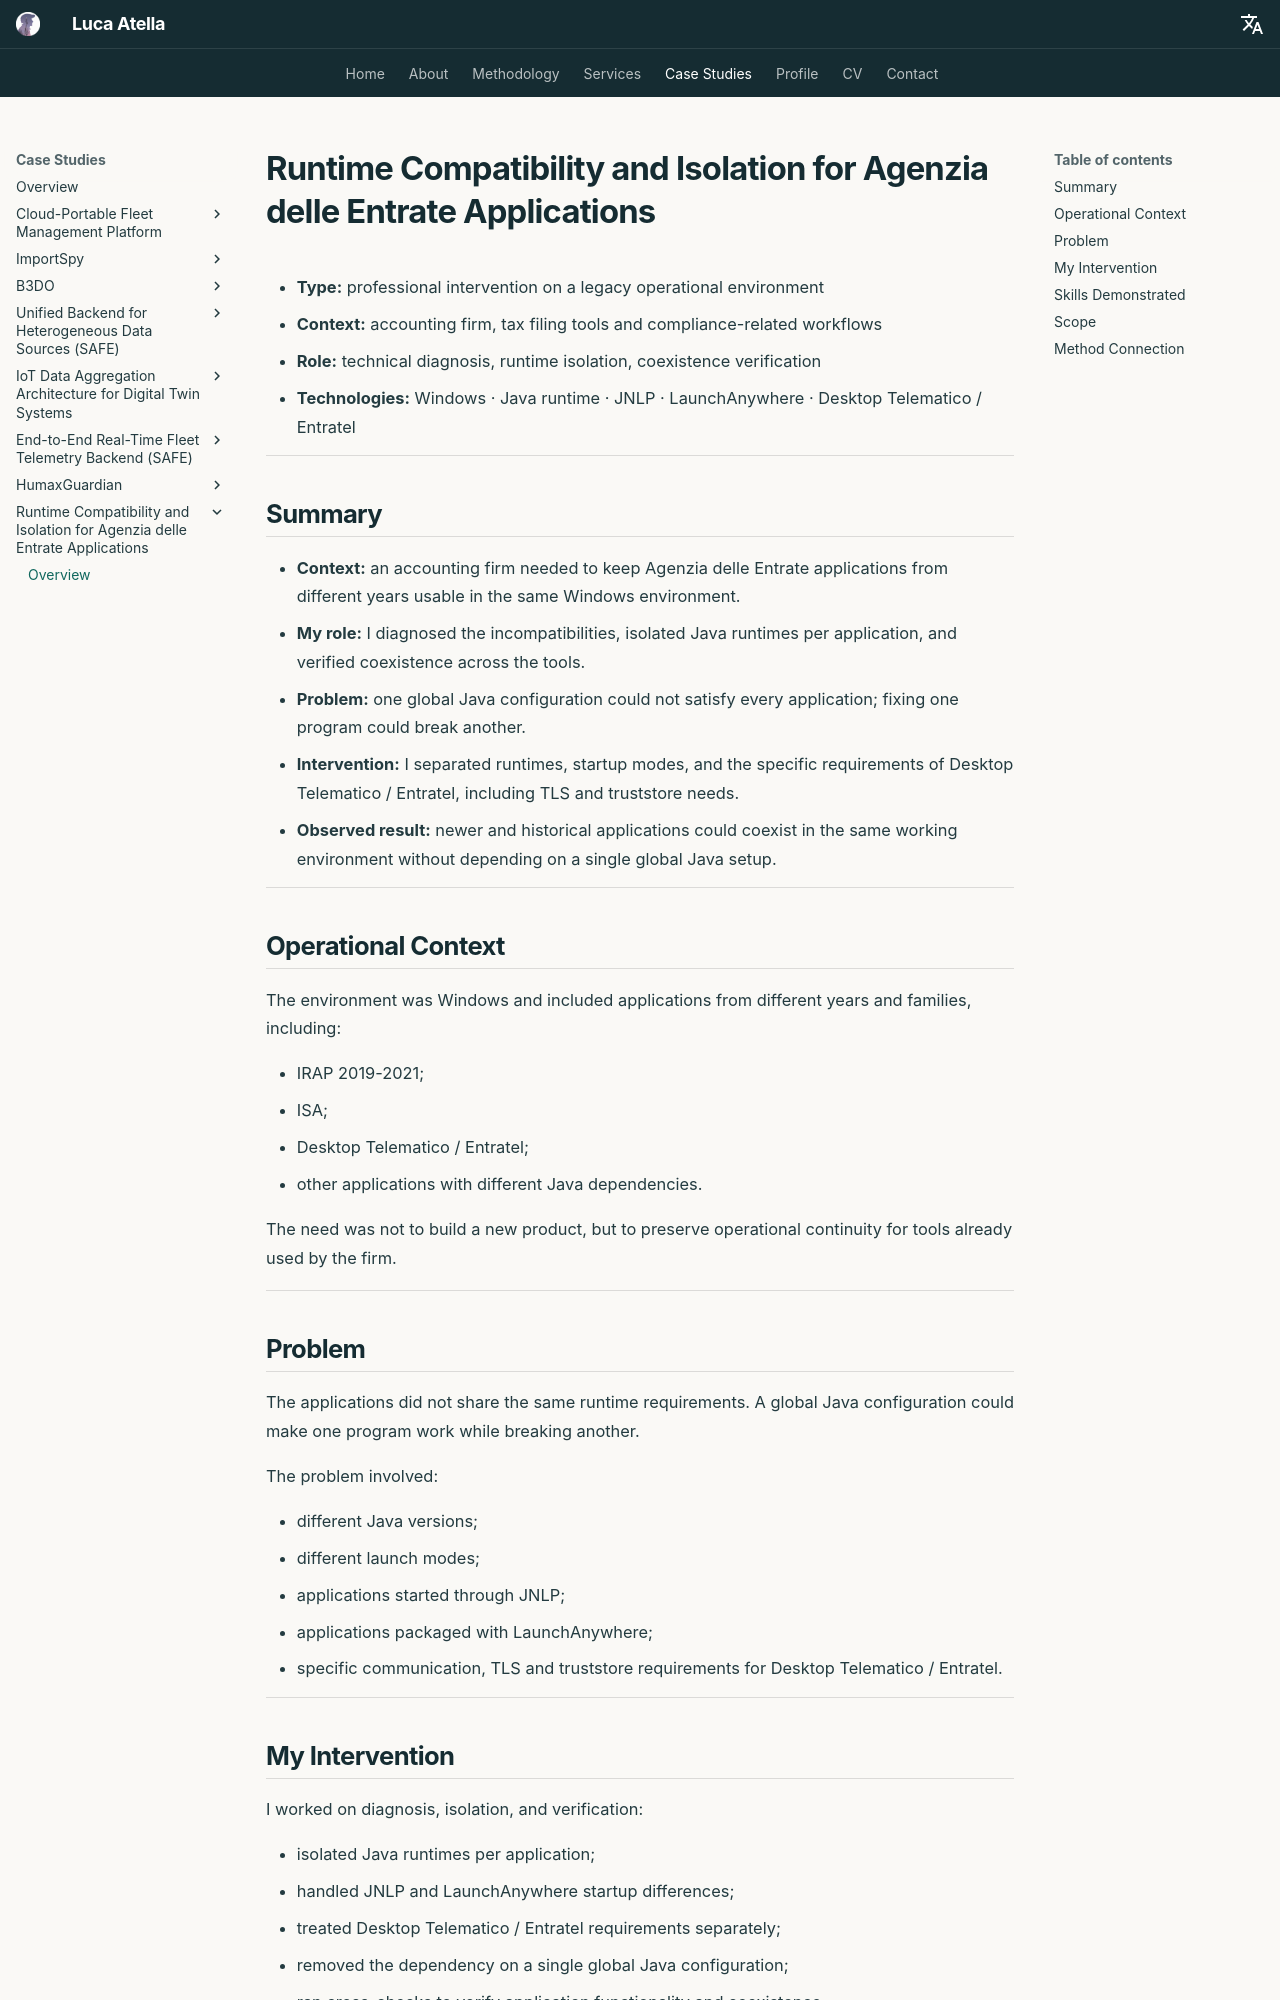

repository: atellaluca/atellaluca · page: case-studies/agenzia-entrate-runtime-isolation/index.html · generator: mkdocs

---
title: "Runtime Compatibility for Italian Tax Applications | Case Study"
description: "Professional intervention by Luca Atella on Java runtime isolation and compatibility for Agenzia delle Entrate desktop applications in an accounting firm."
image: "assets/luca-atella-software-architect-backend-platform-engineer.png"
image_alt: "Case study on runtime isolation and legacy application compatibility"
schema_type: "TechArticle"
---

# Runtime Compatibility and Isolation for Agenzia delle Entrate Applications

- **Type:** professional intervention on a legacy operational environment
- **Context:** accounting firm, tax filing tools and compliance-related workflows
- **Role:** technical diagnosis, runtime isolation, coexistence verification
- **Technologies:** Windows · Java runtime · JNLP · LaunchAnywhere · Desktop Telematico / Entratel

---

## Summary

- **Context:** an accounting firm needed to keep Agenzia delle Entrate applications from different years usable in the same Windows environment.
- **My role:** I diagnosed the incompatibilities, isolated Java runtimes per application, and verified coexistence across the tools.
- **Problem:** one global Java configuration could not satisfy every application; fixing one program could break another.
- **Intervention:** I separated runtimes, startup modes, and the specific requirements of Desktop Telematico / Entratel, including TLS and truststore needs.
- **Observed result:** newer and historical applications could coexist in the same working environment without depending on a single global Java setup.

---

## Operational Context

The environment was Windows and included applications from different years and families, including:

- IRAP 2019-2021;
- ISA;
- Desktop Telematico / Entratel;
- other applications with different Java dependencies.

The need was not to build a new product, but to preserve operational continuity for tools already used by the firm.

---

## Problem

The applications did not share the same runtime requirements. A global Java configuration could make one program work while breaking another.

The problem involved:

- different Java versions;
- different launch modes;
- applications started through JNLP;
- applications packaged with LaunchAnywhere;
- specific communication, TLS and truststore requirements for Desktop Telematico / Entratel.

---
